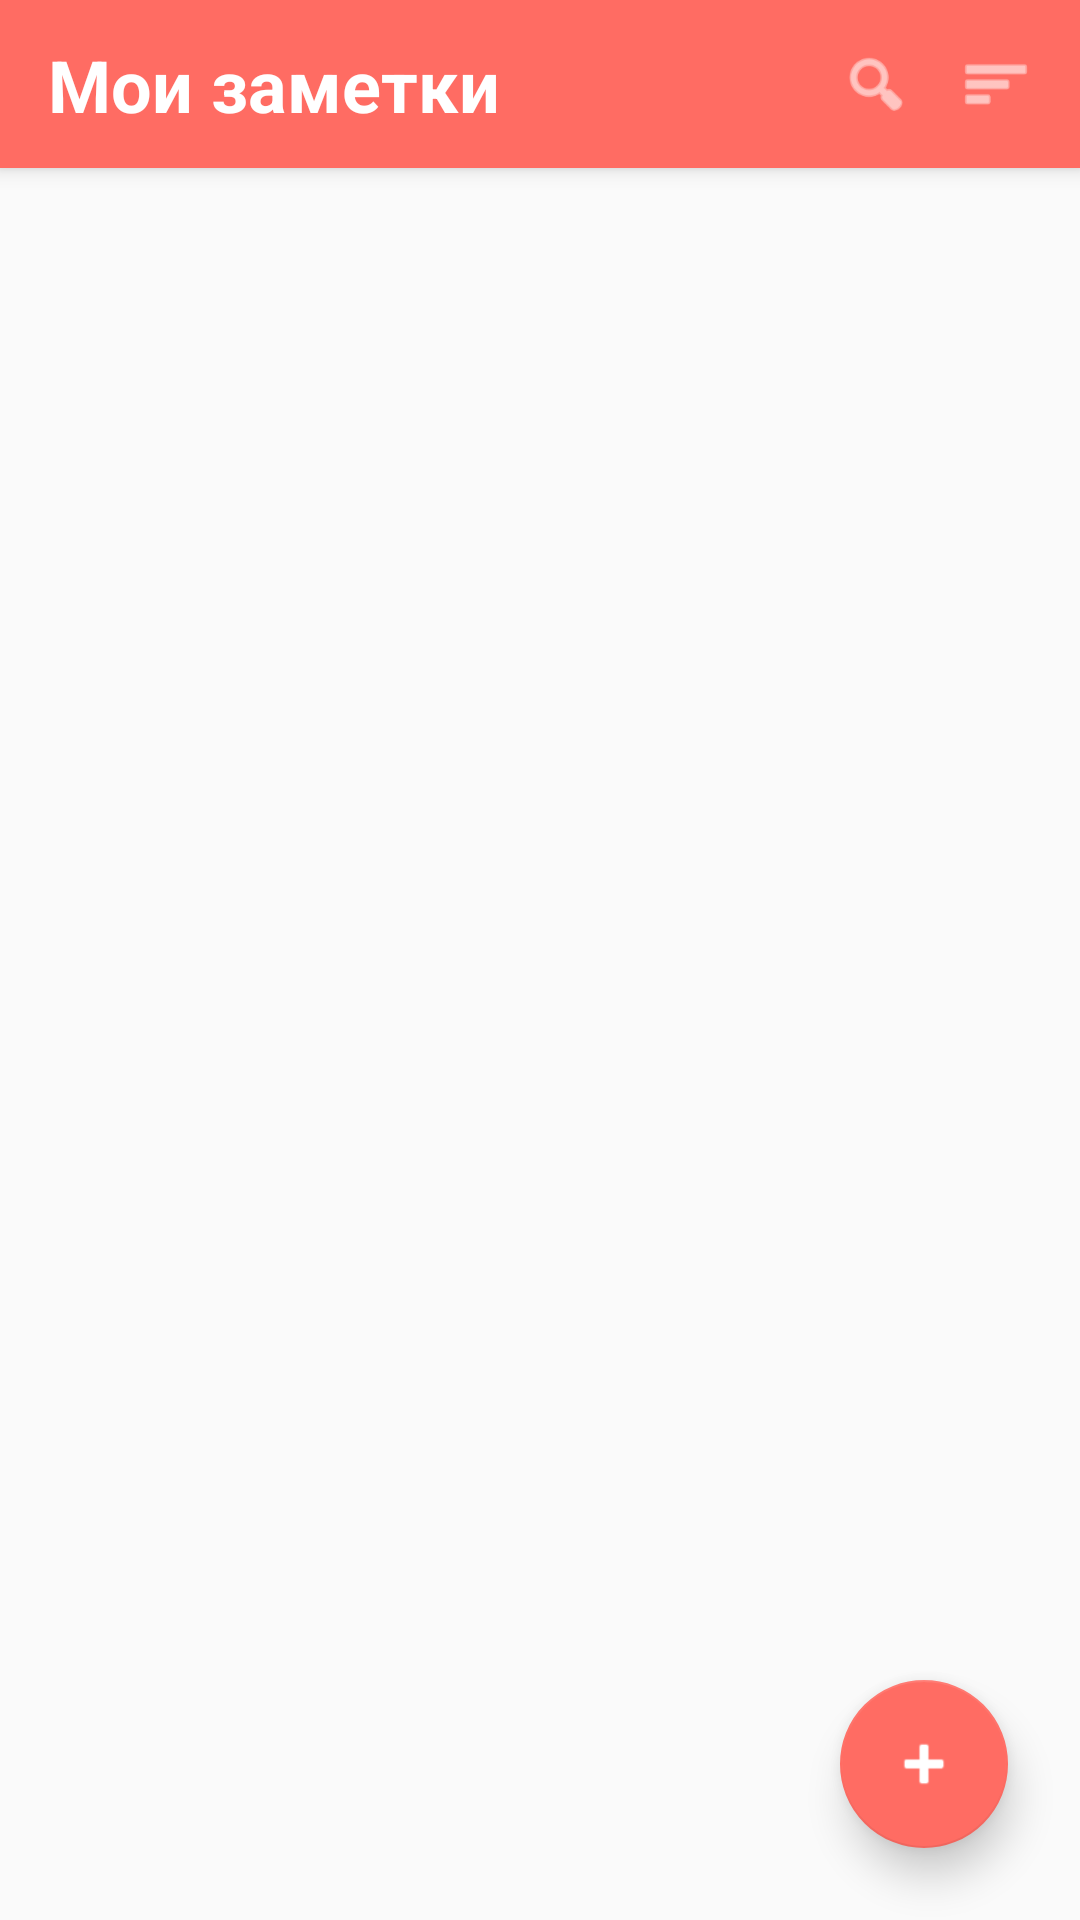

Write the Android layout XML for this screen, with the resource values it uses.
<!-- AndroidManifest.xml: activity theme AppTheme -->
<!-- res/layout/activity_main.xml -->
<?xml version="1.0" encoding="utf-8"?>
<androidx.coordinatorlayout.widget.CoordinatorLayout
    xmlns:android="http://schemas.android.com/apk/res/android"
    xmlns:app="http://schemas.android.com/apk/res-auto"
    android:layout_width="match_parent"
    android:layout_height="match_parent"
    android:background="@color/background">

    
    <com.google.android.material.appbar.AppBarLayout
        android:layout_width="match_parent"
        android:layout_height="wrap_content"
        android:background="@color/primary"
        android:elevation="4dp">

        <androidx.constraintlayout.widget.ConstraintLayout
            android:layout_width="match_parent"
            android:layout_height="?attr/actionBarSize"
            android:paddingHorizontal="16dp">

            <TextView
                android:id="@+id/tvTitle"
                android:layout_width="wrap_content"
                android:layout_height="wrap_content"
                android:text="@string/my_notes"
                android:textColor="@color/white"
                android:textSize="24sp"
                android:textStyle="bold"
                app:layout_constraintStart_toStartOf="parent"
                app:layout_constraintTop_toTopOf="parent"
                app:layout_constraintBottom_toBottomOf="parent" />

            <ImageView
                android:id="@+id/ivSearch"
                android:layout_width="24dp"
                android:layout_height="24dp"
                android:layout_marginEnd="16dp"
                android:src="@android:drawable/ic_menu_search"
                android:tint="@color/white"
                app:layout_constraintBottom_toBottomOf="parent"
                app:layout_constraintEnd_toStartOf="@+id/ivSort"
                app:layout_constraintTop_toTopOf="parent" />

            <ImageView
                android:id="@+id/ivSort"
                android:layout_width="24dp"
                android:layout_height="24dp"
                android:src="@android:drawable/ic_menu_sort_by_size"
                android:tint="@color/white"
                app:layout_constraintBottom_toBottomOf="parent"
                app:layout_constraintEnd_toEndOf="parent"
                app:layout_constraintTop_toTopOf="parent" />

        </androidx.constraintlayout.widget.ConstraintLayout>

    </com.google.android.material.appbar.AppBarLayout>

    
    <androidx.recyclerview.widget.RecyclerView
        android:id="@+id/recyclerView"
        android:layout_width="match_parent"
        android:layout_height="match_parent"
        android:padding="8dp"
        android:clipToPadding="false"
        app:layout_behavior="@string/appbar_scrolling_view_behavior" />

    
    <com.google.android.material.floatingactionbutton.FloatingActionButton
        android:id="@+id/fabAdd"
        android:layout_width="wrap_content"
        android:layout_height="wrap_content"
        android:layout_gravity="bottom|end"
        android:layout_margin="24dp"
        android:contentDescription="@string/add_note"
        app:backgroundTint="@color/primary"
        app:elevation="8dp"
        app:srcCompat="@android:drawable/ic_input_add"
        app:tint="@color/white" />

    
    <LinearLayout
        android:id="@+id/emptyState"
        android:layout_width="match_parent"
        android:layout_height="match_parent"
        android:gravity="center"
        android:orientation="vertical"
        android:padding="32dp"
        android:visibility="gone">

        <ImageView
            android:layout_width="120dp"
            android:layout_height="120dp"
            android:layout_marginBottom="24dp"
            android:src="@android:drawable/ic_menu_edit"
            android:tint="@color/text_secondary" />

        <TextView
            android:layout_width="wrap_content"
            android:layout_height="wrap_content"
            android:text="@string/no_notes"
            android:textColor="@color/text_primary"
            android:textSize="20sp"
            android:textStyle="bold"
            android:layout_marginBottom="8dp" />

        <TextView
            android:layout_width="wrap_content"
            android:layout_height="wrap_content"
            android:text="@string/no_notes_desc"
            android:textColor="@color/text_secondary"
            android:textSize="16sp" />

    </LinearLayout>

</androidx.coordinatorlayout.widget.CoordinatorLayout>
<!-- resources referenced by this layout -->
<resources>
  <color name="background">#FAFAFA</color>
  <color name="primary">#FF6C63</color>
  <color name="text_primary">#212121</color>
  <color name="text_secondary">#757575</color>
  <color name="white">#FFFFFF</color>
  <string name="add_note">Добавить заметку</string>
  <string name="my_notes">Мои заметки</string>
  <string name="no_notes">Нет заметок</string>
  <string name="no_notes_desc">Нажмите + чтобы создать первую заметку</string>
  <style name="AppTheme" parent="Theme.MaterialComponents.DayNight.NoActionBar">
          <item name="colorPrimary">@color/primary</item>
          <item name="colorPrimaryDark">@color/primary_dark</item>
          <item name="colorAccent">@color/accent</item>
          <item name="android:windowBackground">@color/background</item>
          <item name="android:statusBarColor">@color/primary_dark</item>
      </style>
  <color name="primary_dark">#FF5252</color>
  <color name="accent">#4ECDC4</color>
</resources>
